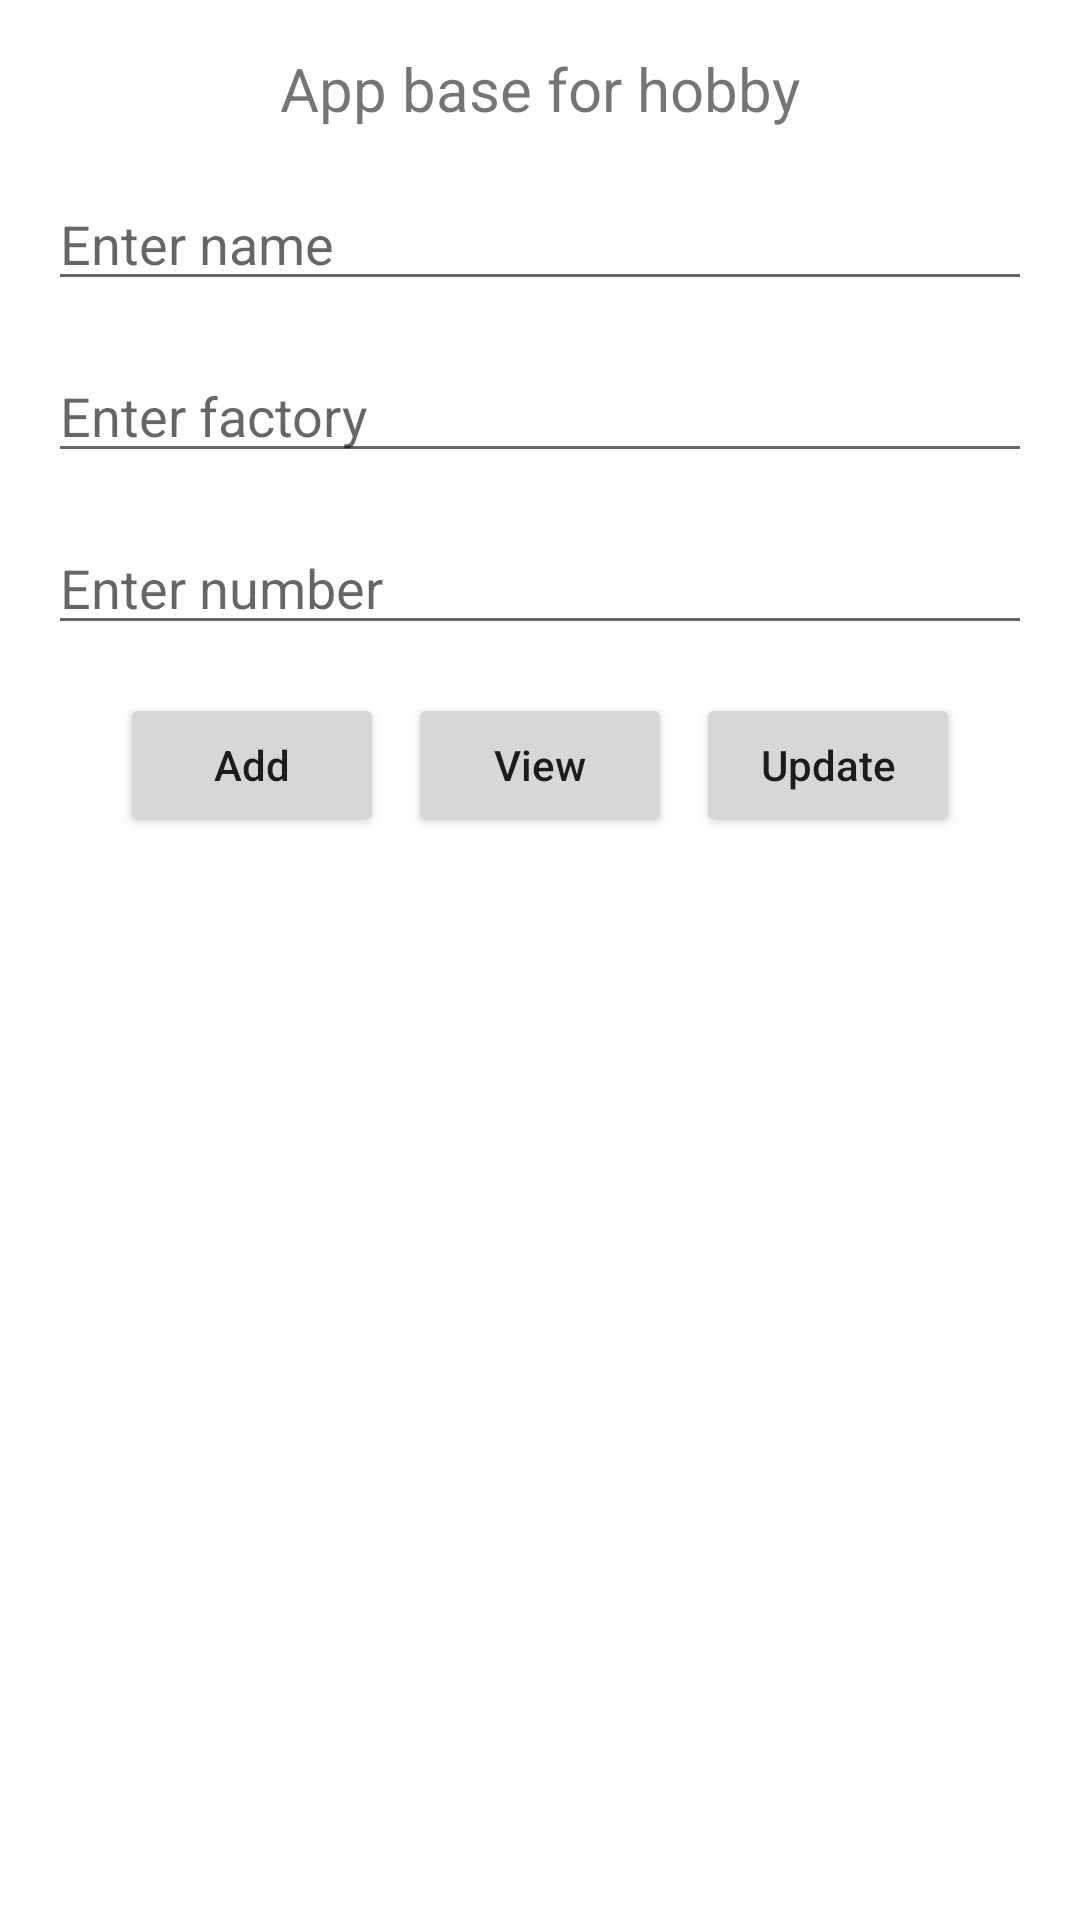

Here is an Android app screen rendered from its layout file. Give the layout XML and the strings, colors and styles it references.
<!-- AndroidManifest.xml: application theme Theme.SQLapp -->
<!-- res/layout/activity_main.xml -->
<?xml version="1.0" encoding="utf-8"?>
<LinearLayout xmlns:android="http://schemas.android.com/apk/res/android"
    xmlns:app="http://schemas.android.com/apk/res-auto"
    xmlns:tools="http://schemas.android.com/tools"
    android:layout_width="match_parent"
    android:layout_height="match_parent"
    android:orientation="vertical"
    tools:context=".MainActivity">

    <TextView
        android:layout_width="wrap_content"
        android:layout_height="wrap_content"
        android:layout_gravity="center_horizontal"
        android:layout_marginTop="16dp"
        android:gravity="center_vertical"
        android:text="App base for hobby"
        android:textSize="20sp" />

    <EditText
        android:id="@+id/edName"
        android:layout_width="match_parent"
        android:layout_height="wrap_content"
        android:layout_margin="16dp"
        android:hint="Enter name" />

    <EditText
        android:id="@+id/edFactory"
        android:layout_width="match_parent"
        android:layout_height="wrap_content"
        android:layout_marginStart="16dp"
        android:layout_marginEnd="16dp"
        android:layout_marginBottom="16dp"
        android:hint="Enter factory" />

    <EditText
        android:id="@+id/edNumber"
        android:layout_width="match_parent"
        android:layout_height="wrap_content"
        android:layout_marginStart="16dp"
        android:layout_marginEnd="16dp"
        android:layout_marginBottom="16dp"
        android:hint="Enter number" />

    <LinearLayout
        android:layout_width="match_parent"
        android:layout_height="wrap_content"
        android:gravity="center" >

        <Button
            android:id="@+id/btnAdd"
            android:layout_width="wrap_content"
            android:layout_height="wrap_content"
            android:text="Add"
            android:textAllCaps="false" />

        <Button
            android:id="@+id/btnView"
            android:layout_width="wrap_content"
            android:layout_height="wrap_content"
            android:layout_marginStart="8dp"
            android:text="View"
            android:textAllCaps="false" />
        <Button
            android:id="@+id/btnUpdate"
            android:layout_width="wrap_content"
            android:layout_height="wrap_content"
            android:layout_marginStart="8dp"
            android:text="Update"
            android:textAllCaps="false" />

    </LinearLayout>
    <androidx.recyclerview.widget.RecyclerView
        android:id="@+id/recyclerView"
        android:layout_width="match_parent"
        android:layout_height="match_parent"
        android:layout_marginTop="16dp" />
</LinearLayout>
<!-- resources referenced by this layout -->
<resources>
  <style name="Theme.SQLapp" parent="Theme.MaterialComponents.DayNight.DarkActionBar">
          
          <item name="colorPrimary">@color/purple_500</item>
          <item name="colorPrimaryVariant">@color/purple_700</item>
          <item name="colorOnPrimary">@color/white</item>
          
          <item name="colorSecondary">@color/teal_200</item>
          <item name="colorSecondaryVariant">@color/teal_700</item>
          <item name="colorOnSecondary">@color/black</item>
          
          <item name="android:statusBarColor" tools:targetApi="l">?attr/colorPrimaryVariant</item>
          
      </style>
  <!-- not gathered from this repository: default colours our renderer supplied (Android Studio template values) -->
  <color name="purple_500">#FF6200EE</color>
  <color name="purple_700">#FF3700B3</color>
  <color name="teal_200">#FF03DAC5</color>
  <color name="teal_700">#FF018786</color>
  <color name="black">#FF000000</color>
  <color name="white">#FFFFFFFF</color>
</resources>
